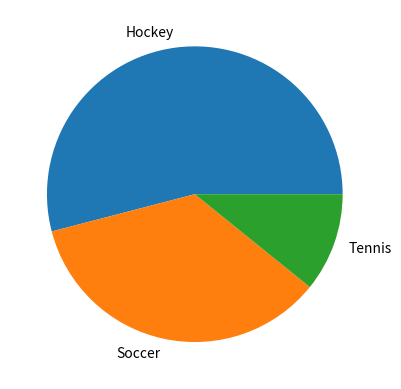

Generate this figure with matplotlib:
import pandas as pd
import matplotlib.pyplot as plt

data = {

    'sport': ["Soccer", "Tennis", "Soccer", "Hockey"],

    'players': [5, 4, 8, 20]

}

df = pd.DataFrame(data)

df.groupby('sport')['players'].sum().plot(kind="pie")
